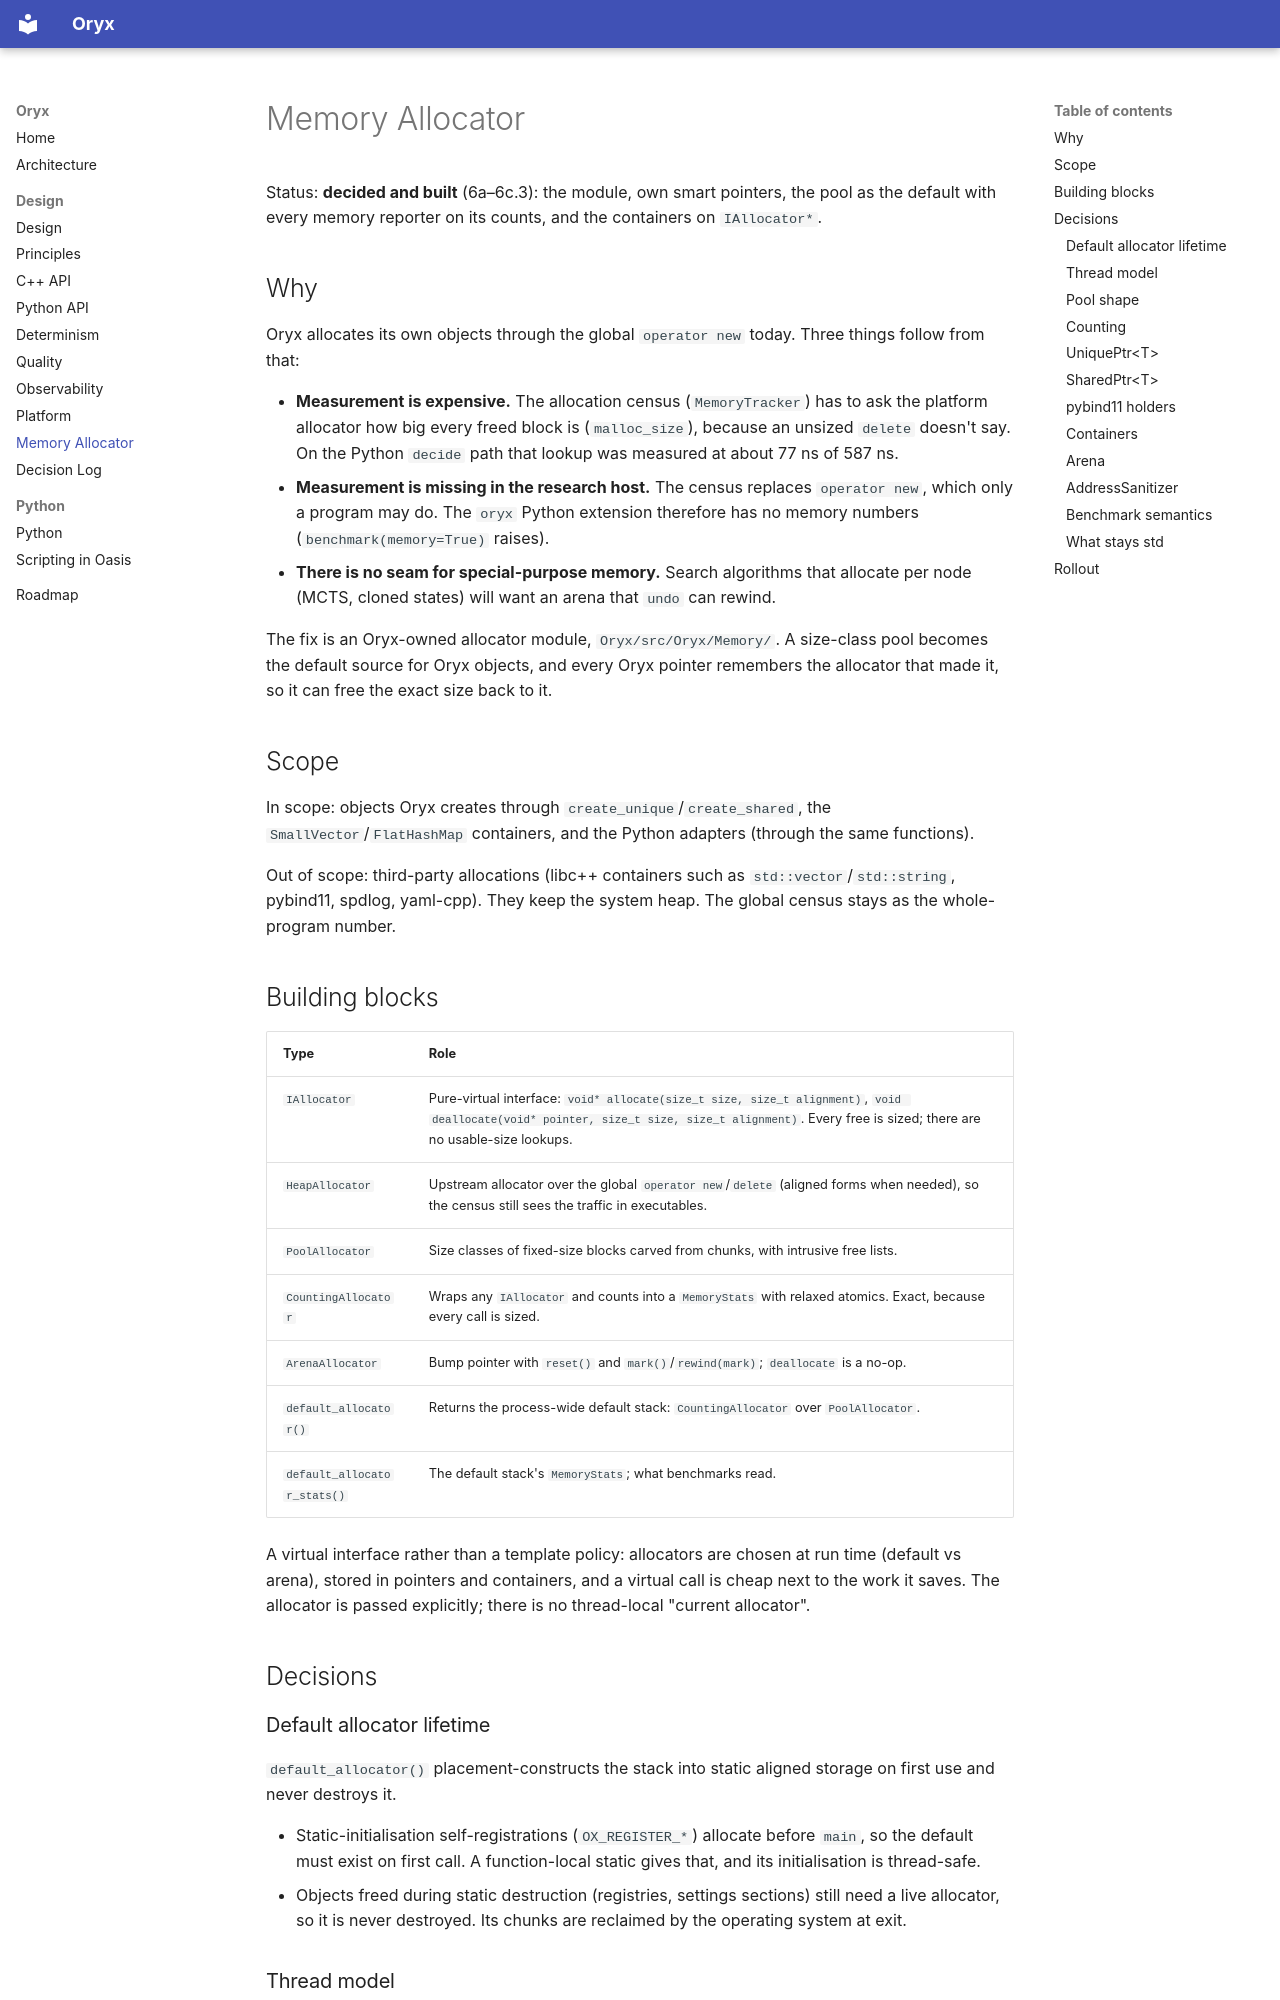

repository: JackBehindWood/Oryx · page: design/memory-allocator/index.html · generator: mkdocs

# Memory Allocator

Status: **decided and built** (6a–6c.3): the module, own smart pointers, the pool as the default with every memory reporter on its counts, and the containers on `IAllocator*`.

## Why

Oryx allocates its own objects through the global `operator new` today. Three things follow from that:

* **Measurement is expensive.** The allocation census (`MemoryTracker`) has to ask the platform allocator how big every freed block is (`malloc_size`), because an unsized `delete` doesn't say. On the Python `decide` path that lookup was measured at about 77 ns of 587 ns.
* **Measurement is missing in the research host.** The census replaces `operator new`, which only a program may do. The `oryx` Python extension therefore has no memory numbers (`benchmark(memory=True)` raises).
* **There is no seam for special-purpose memory.** Search algorithms that allocate per node (MCTS, cloned states) will want an arena that `undo` can rewind.

The fix is an Oryx-owned allocator module, `Oryx/src/Oryx/Memory/`. A size-class pool becomes the default source for Oryx objects, and every Oryx pointer remembers the allocator that made it, so it can free the exact size back to it.

## Scope

In scope: objects Oryx creates through `create_unique`/`create_shared`, the `SmallVector`/`FlatHashMap` containers, and the Python adapters (through the same functions).

Out of scope: third-party allocations (libc++ containers such as `std::vector`/`std::string`, pybind11, spdlog, yaml-cpp). They keep the system heap. The global census stays as the whole-program number.

## Building blocks

| Type | Role |
|---|---|
| `IAllocator` | Pure-virtual interface: `void* allocate(size_t size, size_t alignment)`, `void deallocate(void* pointer, size_t size, size_t alignment)`. Every free is sized; there are no usable-size lookups. |
| `HeapAllocator` | Upstream allocator over the global `operator new`/`delete` (aligned forms when needed), so the census still sees the traffic in executables. |
| `PoolAllocator` | Size classes of fixed-size blocks carved from chunks, with intrusive free lists. |
| `CountingAllocator` | Wraps any `IAllocator` and counts into a `MemoryStats` with relaxed atomics. Exact, because every call is sized. |
| `ArenaAllocator` | Bump pointer with `reset()` and `mark()`/`rewind(mark)`; `deallocate` is a no-op. |
| `default_allocator()` | Returns the process-wide default stack: `CountingAllocator` over `PoolAllocator`. |
| `default_allocator_stats()` | The default stack's `MemoryStats`; what benchmarks read. |

A virtual interface rather than a template policy: allocators are chosen at run time (default vs arena), stored in pointers and containers, and a virtual call is cheap next to the work it saves. The allocator is passed explicitly; there is no thread-local "current allocator".

## Decisions

### Default allocator lifetime

`default_allocator()` placement-constructs the stack into static aligned storage on first use and never destroys it.

* Static-initialisation self-registrations (`OX_REGISTER_*`) allocate before `main`, so the default must exist on first call. A function-local static gives that, and its initialisation is thread-safe.
* Objects freed during static destruction (registries, settings sections) still need a live allocator, so it is never destroyed. Its chunks are reclaimed by the operating system at exit.

### Thread model

One global pool with **one spinlock per size class** (`std::atomic_flag`, test-and-test-and-set).

* The pool is not single-threaded: batches run with the GIL released, Python threads can create objects, and static initialisation allocates.
* A lock per size class is the smallest correct design. Contention is low because most hot paths allocate from one thread at a time.
* Thread-local caches are added only if a measurement shows lock cost on `decide` or in batches.
